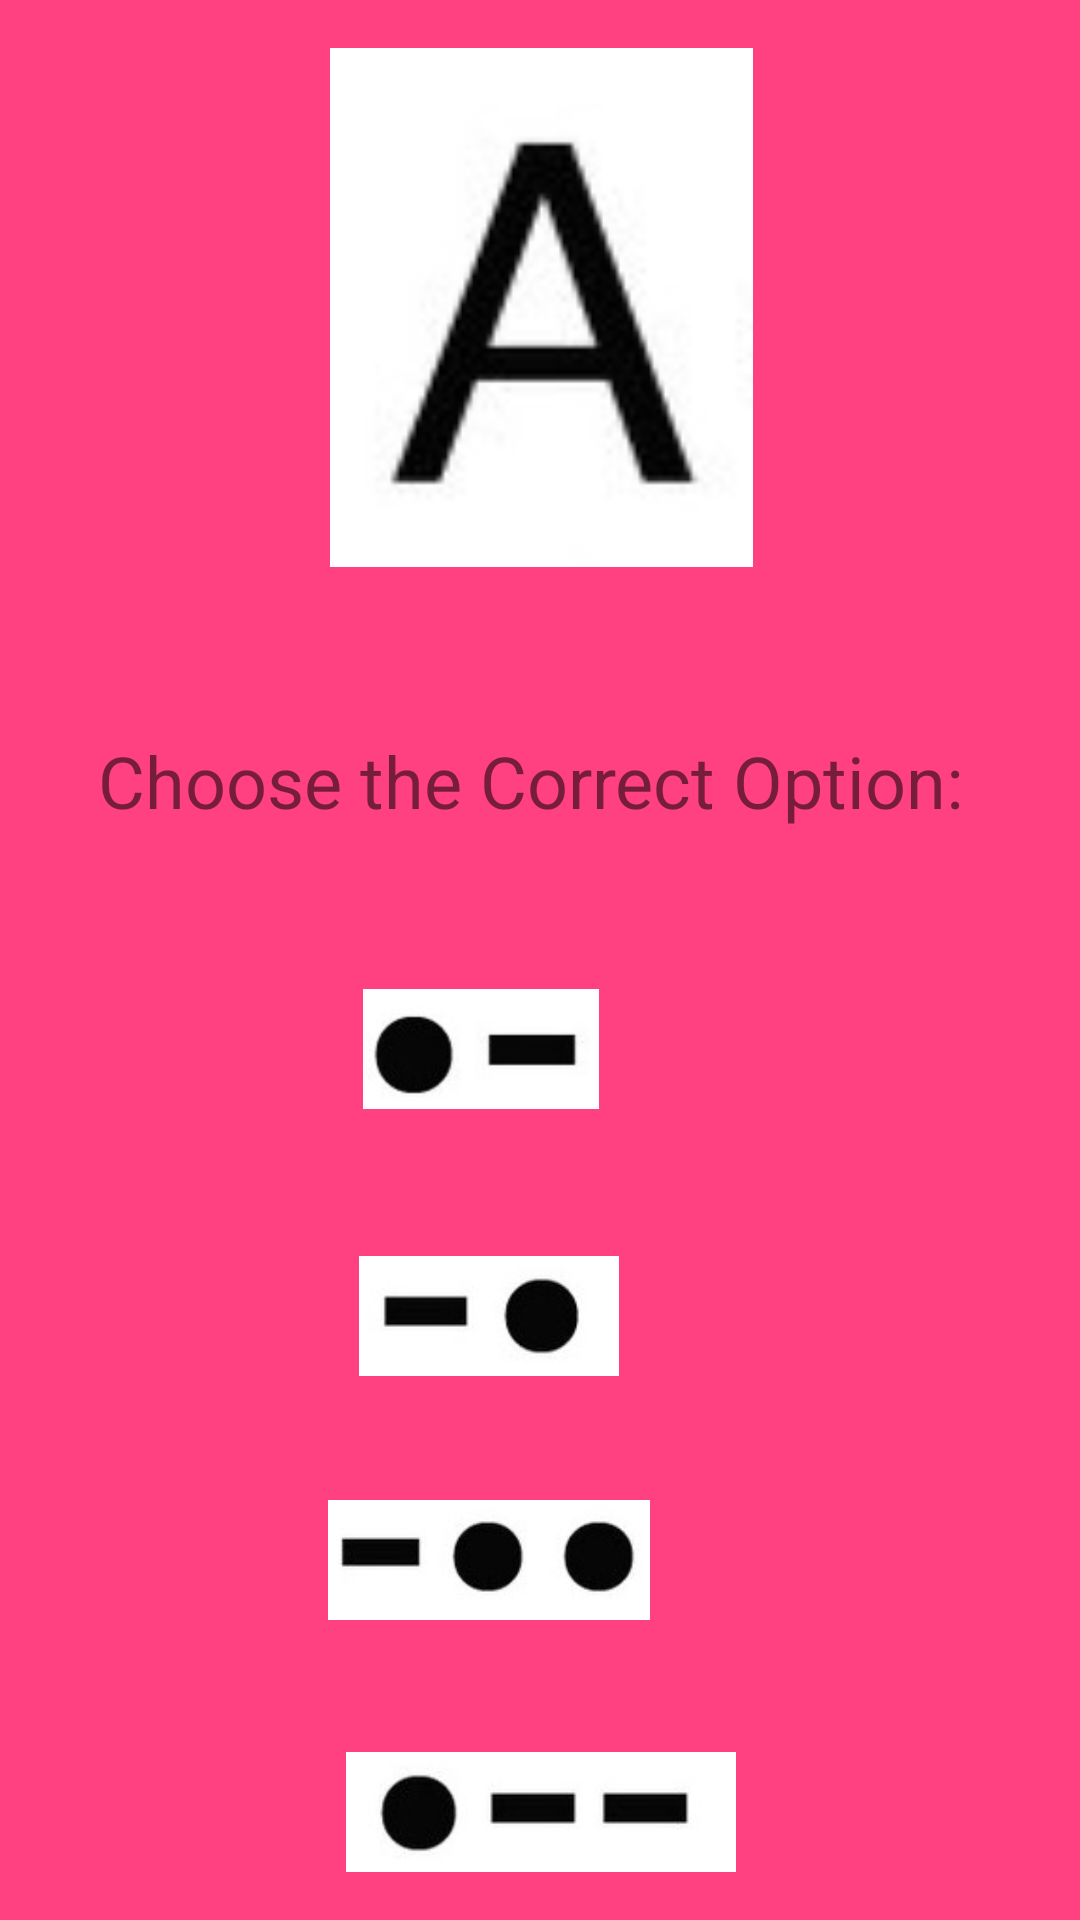

Reconstruct the res/layout file that produces this screen, plus the resources it refers to.
<!-- AndroidManifest.xml: application theme AppTheme -->
<!-- res/layout/activity_practice.xml -->
<android.support.constraint.ConstraintLayout xmlns:android="http://schemas.android.com/apk/res/android"
    xmlns:app="http://schemas.android.com/apk/res-auto"
    xmlns:tools="http://schemas.android.com/tools"
    android:layout_width="match_parent"
    android:background="@color/colorAccent"
    android:layout_height="match_parent">


    <ImageView
        android:id="@+id/imageView4"
        android:layout_width="161dp"
        android:layout_height="173dp"
        android:layout_marginTop="16dp"
        app:layout_constraintHorizontal_bias="0.502"
        app:layout_constraintLeft_toLeftOf="parent"
        app:layout_constraintRight_toRightOf="parent"
        app:layout_constraintTop_toTopOf="parent"
        app:srcCompat="@drawable/a11" />

    <ImageView
        android:id="@+id/imageView5"
        android:layout_width="400dp"
        android:layout_height="40dp"
        android:layout_marginBottom="28dp"
        app:layout_constraintBottom_toTopOf="@+id/imageView6"
        app:layout_constraintRight_toRightOf="parent"
        app:layout_constraintTop_toBottomOf="@+id/textView4"
        app:srcCompat="@drawable/option1" />

    <ImageView
        android:id="@+id/imageView6"
        android:layout_width="400dp"
        android:layout_height="40dp"
        android:layout_marginBottom="20dp"
        app:layout_constraintBottom_toTopOf="@+id/imageView7"
        app:layout_constraintHorizontal_bias="0.937"
        app:layout_constraintLeft_toLeftOf="parent"
        app:layout_constraintRight_toRightOf="parent"
        app:layout_constraintTop_toBottomOf="@+id/imageView5"
        app:srcCompat="@drawable/option2" />

    <ImageView
        android:id="@+id/imageView7"
        android:layout_width="400dp"
        android:layout_height="40dp"
        android:layout_marginBottom="79dp"
        app:layout_constraintBottom_toBottomOf="parent"
        app:layout_constraintHorizontal_bias="0.937"
        app:layout_constraintLeft_toLeftOf="parent"
        app:layout_constraintRight_toRightOf="parent"
        app:layout_constraintTop_toBottomOf="@+id/imageView6"
        app:srcCompat="@drawable/option3" />

    <ImageView
        android:id="@+id/imageView8"
        android:layout_width="400dp"
        android:layout_height="40dp"
        android:layout_marginBottom="16dp"
        app:layout_constraintBottom_toBottomOf="parent"
        app:layout_constraintLeft_toLeftOf="parent"
        app:layout_constraintRight_toRightOf="parent"
        app:srcCompat="@drawable/option4" />

    <TextView
        android:id="@+id/textView4"
        android:layout_width="wrap_content"
        android:layout_height="wrap_content"
        android:layout_marginBottom="32dp"
        android:layout_marginTop="223dp"
        android:text="Choose the Correct Option: "
        android:textSize="24sp"
        app:layout_constraintBottom_toTopOf="@+id/imageView5"
        app:layout_constraintLeft_toLeftOf="parent"
        app:layout_constraintRight_toRightOf="parent"
        app:layout_constraintTop_toTopOf="parent" />

</android.support.constraint.ConstraintLayout>
<!-- resources referenced by this layout -->
<resources>
  <color name="colorAccent">#FF4081</color>
  <!-- drawable a11: jpg bitmap (drawable, 2537 bytes) -->
  <!-- drawable option1: jpg bitmap (drawable, 2280 bytes) -->
  <!-- drawable option2: jpg bitmap (drawable, 2272 bytes) -->
  <!-- drawable option3: jpg bitmap (drawable, 3352 bytes) -->
  <!-- drawable option4: jpg bitmap (drawable, 2716 bytes) -->
  <style name="AppTheme" parent="Theme.AppCompat.Light.DarkActionBar">
          
          <item name="colorPrimary">@color/colorPrimary</item>
          <item name="colorPrimaryDark">@color/colorPrimaryDark</item>
          <item name="colorAccent">@color/colorAccent</item>
          <item name="windowActionBar">false</item>
          <item name="windowNoTitle">true</item>
      </style>
  <color name="colorPrimary">#3F51B5</color>
  <color name="colorPrimaryDark">#303f9f</color>
</resources>
